Image classification data set "splits" (Meowfessor96/Projects on GitHub). Class labels (10): Ascent, Bind, Breeze, Fracture, Haven, Icebox, Lotus, Pearl, Split, Sunset.

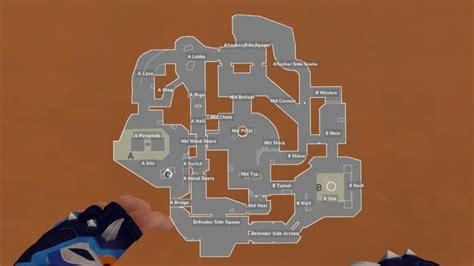
Label: Breeze

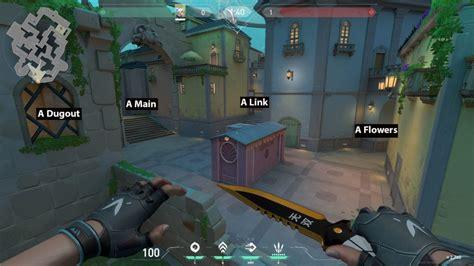
Label: Pearl

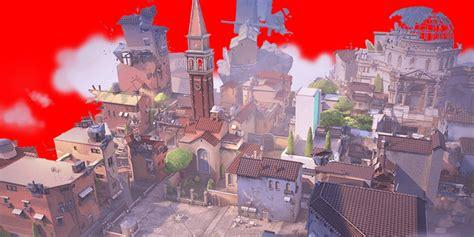
Label: Ascent

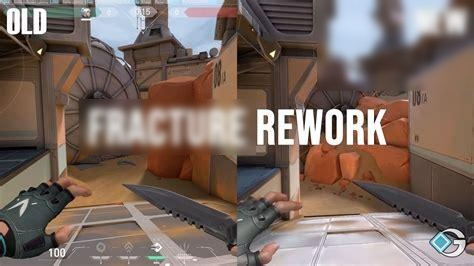
Label: Fracture

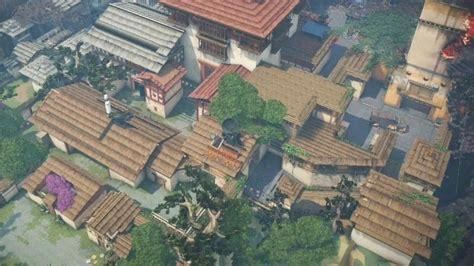
Label: Haven

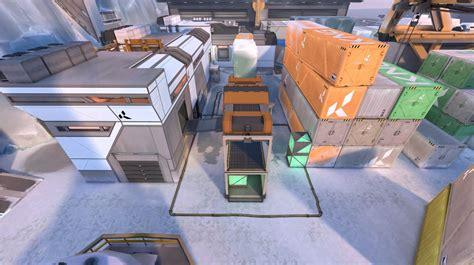
Label: Icebox
